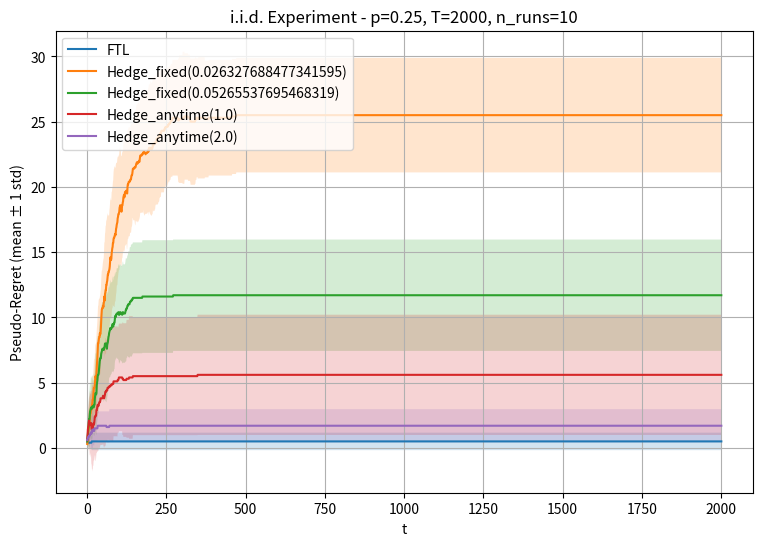
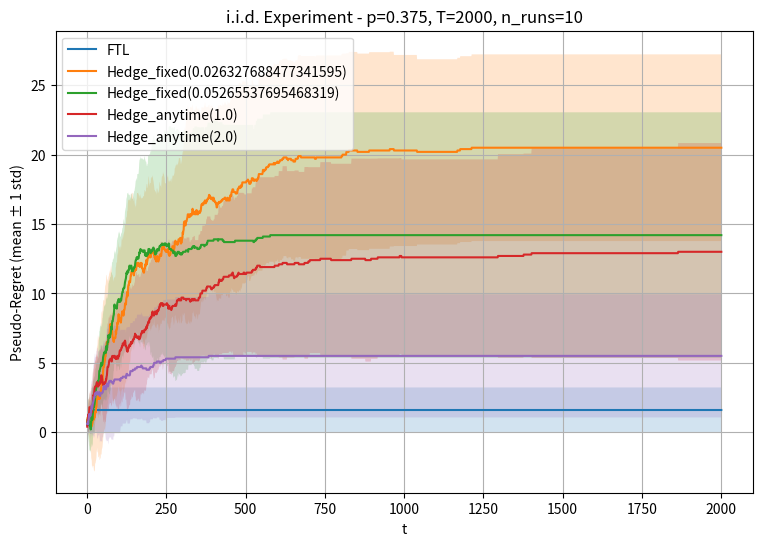
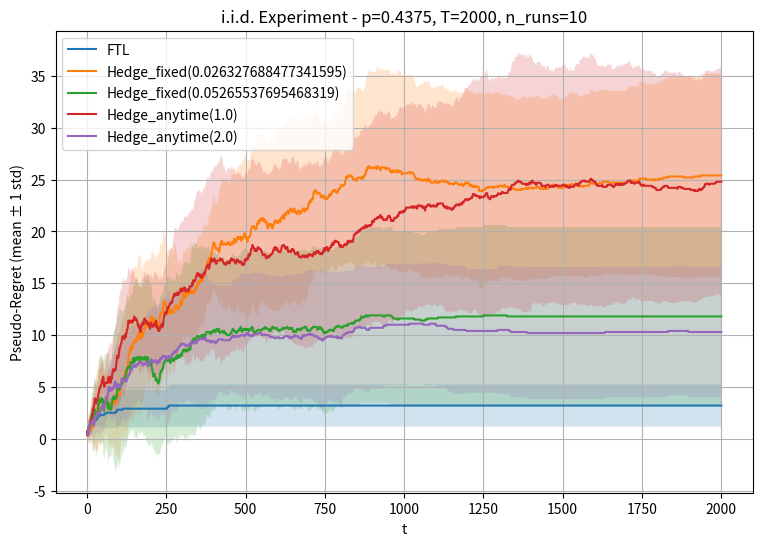
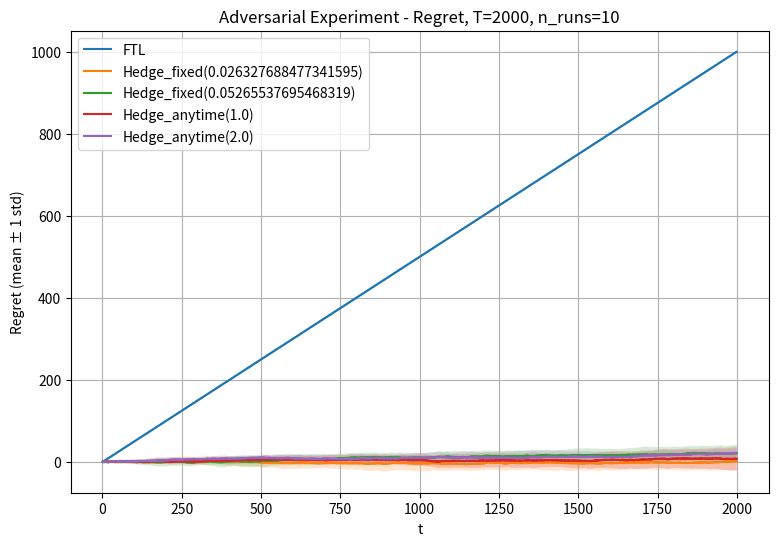

These charts were generated, in order, by the following Python code:
import numpy as np
import matplotlib.pyplot as plt

def simulate_sequence(T, p):
    """
    Generate a length-T binary sequence i.i.d. Bernoulli(p).
    """
    return np.random.binomial(n=1, p=p, size=T)

def simulate_adversarial_sequence(T):
    """
    Generate a length-T adversarial (non-i.i.d.) sequence that alternates 0 and 1.
    This simple alternating sequence forces FTL to change frequently.
    """
    return np.array([t % 2 for t in range(1, T+1)])

def best_expert_loss(X):
    """
    For 2 experts (always predict 0 or always predict 1):
    best_expert_loss[t] = min(number of 1's in first t steps, number of 0's in first t steps).
    """
    T = len(X)
    best_loss = np.zeros(T)
    num_ones = 0
    for t in range(T):
        if X[t] == 1:
            num_ones += 1
        num_zeros = (t + 1) - num_ones
        best_loss[t] = min(num_ones, num_zeros)
    return best_loss

def ftl_predict(X):
    """
    Follow The Leader (FTL) for 2 experts:
      - Expert0 always predicts 0
      - Expert1 always predicts 1
    At time t, pick the expert with fewer mistakes so far.
    Returns the cumulative loss array (length T).
    """
    T = len(X)
    cum_loss = np.zeros(T)
    L0, L1 = 0, 0   # mistakes for expert0 and expert1
    alg_mistakes = 0
    for t in range(T):
        if L0 < L1:
            pred = 0
        elif L1 < L0:
            pred = 1
        else:
            pred = 0  # tie-breaker: choose 0
        if pred != X[t]:
            alg_mistakes += 1
        if X[t] == 1:
            L0 += 1
        else:
            L1 += 1
        cum_loss[t] = alg_mistakes
    return cum_loss

def hedge_predict(X, schedule_type, param):
    """
    Hedge algorithm for 2 experts (0 always predicts 0, 1 always predicts 1).
    For t=1,...,T:
      - If schedule_type == 'fixed':   eta_t = param
      - If schedule_type == 'anytime': eta_t = param * sqrt(ln(2)/t)
      - For numerical stability, shift losses by min(L).
    Returns the cumulative loss array (length T).
    """
    T = len(X)
    L = np.zeros(2)  # losses for the two experts
    cum_loss = np.zeros(T)
    alg_mistakes = 0
    for t in range(1, T+1):
        if schedule_type == 'fixed':
            eta_t = param
        elif schedule_type == 'anytime':
            eta_t = param * np.sqrt(np.log(2)/t)
        else:
            raise ValueError("schedule_type must be 'fixed' or 'anytime'")
        L_min = np.min(L)
        w = np.exp(-eta_t * (L - L_min))
        p = w / np.sum(w)
        action = np.random.choice([0, 1], p=p)
        if action != X[t-1]:
            alg_mistakes += 1
        loss0 = 1 if X[t-1] == 1 else 0
        loss1 = 1 if X[t-1] == 0 else 0
        L[0] += loss0
        L[1] += loss1
        cum_loss[t-1] = alg_mistakes
    return cum_loss

def run_single_experiment(X, eta_fixed_list, c_anytime_list):
    """
    Runs FTL and Hedge (with both fixed and anytime schedules) on sequence X.
    Returns a dictionary mapping algorithm names to their cumulative loss arrays.
    """
    results = {}
    results["FTL"] = ftl_predict(X)
    for eta in eta_fixed_list:
        name = f"Hedge_fixed({eta})"
        results[name] = hedge_predict(X, 'fixed', eta)
    for c in c_anytime_list:
        name = f"Hedge_anytime({c})"
        results[name] = hedge_predict(X, 'anytime', c)
    return results

def run_experiments_for_p(p, T=2000, n_runs=10, eta_fixed_list=None, c_anytime_list=None):
    """
    For a given p, run n_runs i.i.d. experiments (each a Bernoulli(p) sequence of length T),
    and compute the pseudo-regret (algorithm loss minus best expert loss) averaged over runs.
    Returns dictionaries for average and standard deviation of the pseudo-regret curves, and the list of algorithm names.
    """
    if eta_fixed_list is None:
        eta_fixed_list = []
    if c_anytime_list is None:
        c_anytime_list = []
    alg_names = (["FTL"] +
                 [f"Hedge_fixed({eta})" for eta in eta_fixed_list] +
                 [f"Hedge_anytime({c})" for c in c_anytime_list])
    all_cum_loss = {name: [] for name in alg_names}
    all_best_loss = []
    for _ in range(n_runs):
        X = simulate_sequence(T, p)
        best_l = best_expert_loss(X)
        all_best_loss.append(best_l)
        results = run_single_experiment(X, eta_fixed_list, c_anytime_list)
        for name in alg_names:
            all_cum_loss[name].append(results[name])
    for name in alg_names:
        all_cum_loss[name] = np.array(all_cum_loss[name])  # shape (n_runs, T)
    all_best_loss = np.array(all_best_loss)               # shape (n_runs, T)
    
    avg_pseudo_regret = {}
    std_pseudo_regret = {}
    for name in alg_names:
        diff = all_cum_loss[name] - all_best_loss
        avg_pseudo_regret[name] = np.mean(diff, axis=0)
        std_pseudo_regret[name] = np.std(diff, axis=0)
    return avg_pseudo_regret, std_pseudo_regret, alg_names

def run_experiments_adversarial_regret(T=2000, n_runs=10, eta_fixed_list=None, c_anytime_list=None):
    """
    Runs n_runs experiments on a fixed adversarial sequence (alternating 0,1,...),
    computes the (actual) regret for each algorithm (cumulative loss minus best expert loss on that sequence),
    and returns the average and standard deviation of the regret curves and the algorithm names.
    """
    if eta_fixed_list is None:
        eta_fixed_list = []
    if c_anytime_list is None:
        c_anytime_list = []
    alg_names = (["FTL"] +
                 [f"Hedge_fixed({eta})" for eta in eta_fixed_list] +
                 [f"Hedge_anytime({c})" for c in c_anytime_list])
    
    X_adv = simulate_adversarial_sequence(T)
    best_l = best_expert_loss(X_adv)
    
    all_regrets = {name: [] for name in alg_names}
    for _ in range(n_runs):
        results = run_single_experiment(X_adv, eta_fixed_list, c_anytime_list)
        for name in alg_names:
            # Regret = algorithm's cumulative loss - best expert's loss on the adversarial sequence
            regret = results[name] - best_l
            all_regrets[name].append(regret)
    for name in alg_names:
        all_regrets[name] = np.array(all_regrets[name])
    
    avg_regret = {}
    std_regret = {}
    for name in alg_names:
        avg_regret[name] = np.mean(all_regrets[name], axis=0)
        std_regret[name] = np.std(all_regrets[name], axis=0)
    return avg_regret, std_regret, alg_names

def main():
    T = 2000
    n_runs = 10
    
    # p values as specified in the exercise:
    p_list = [0.5 - 1/4, 0.5 - 1/8, 0.5 - 1/16]  # 0.25, 0.375, 0.4375
    
    # For fixed Hedge: use the values from class and from Exercise 5.7.
    # For T=2000, with K=2 so ln(2) is used:
    eta_fixed_list = [np.sqrt(2 * np.log(2) / T), np.sqrt(8 * np.log(2) / T)]
    # For anytime Hedge:
    c_anytime_list = [1.0, 2.0]
    
    ########################################
    # 1. i.i.d. Experiments: Plot Pseudo-Regret
    ########################################
    for p in p_list:
        avg_pr, std_pr, alg_names = run_experiments_for_p(
            p=p,
            T=T,
            n_runs=n_runs,
            eta_fixed_list=eta_fixed_list,
            c_anytime_list=c_anytime_list
        )
        plt.figure(figsize=(9,6))
        t_range = np.arange(1, T+1)
        for name in alg_names:
            plt.plot(t_range, avg_pr[name], label=name)
            plt.fill_between(t_range, avg_pr[name] - std_pr[name],
                             avg_pr[name] + std_pr[name], alpha=0.2)
        plt.title(f"i.i.d. Experiment - p={p}, T={T}, n_runs={n_runs}")
        plt.xlabel("t")
        plt.ylabel("Pseudo-Regret (mean ± 1 std)")
        plt.grid(True)
        plt.legend()
        plt.show()
        
        # Print final average pseudo-regret for each algorithm
        print(f"\nFinal average pseudo-regret at t={T} for p={p}:")
        for name in alg_names:
            print(f"  {name}: {avg_pr[name][-1]:.3f}")
        print("-" * 50)
    
    ########################################
    # 2. Adversarial Experiments: Plot Regret
    ########################################
    avg_regret, std_regret, alg_names_adv = run_experiments_adversarial_regret(
        T=T,
        n_runs=n_runs,
        eta_fixed_list=eta_fixed_list,
        c_anytime_list=c_anytime_list
    )
    plt.figure(figsize=(9,6))
    t_range = np.arange(1, T+1)
    for name in alg_names_adv:
        plt.plot(t_range, avg_regret[name], label=name)
        plt.fill_between(t_range,
                         avg_regret[name] - std_regret[name],
                         avg_regret[name] + std_regret[name],
                         alpha=0.2)
    plt.title(f"Adversarial Experiment - Regret, T={T}, n_runs={n_runs}")
    plt.xlabel("t")
    plt.ylabel("Regret (mean ± 1 std)")
    plt.grid(True)
    plt.legend()
    plt.show()
    
    # Print final average regret for each algorithm in the adversarial case
    print(f"\nFinal average regret at t={T} (adversarial):")
    for name in alg_names_adv:
        print(f"  {name}: {avg_regret[name][-1]:.3f}")

if __name__ == "__main__":
    main()
